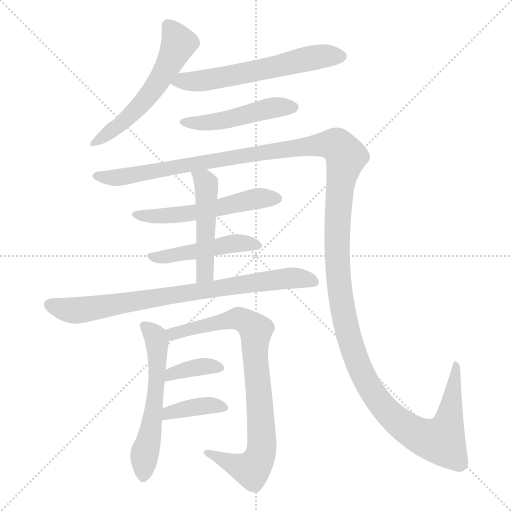
t = 0.00 s
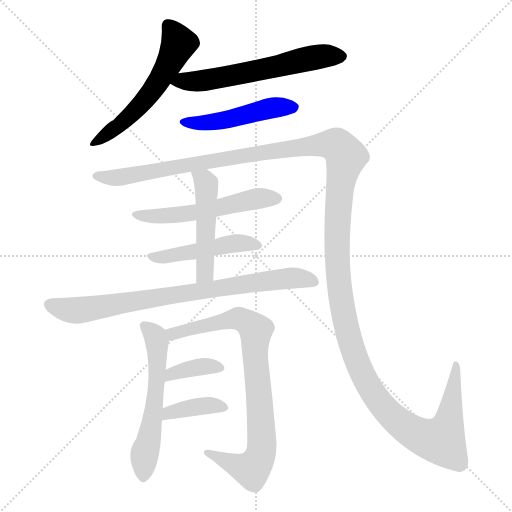
t = 1.84 s
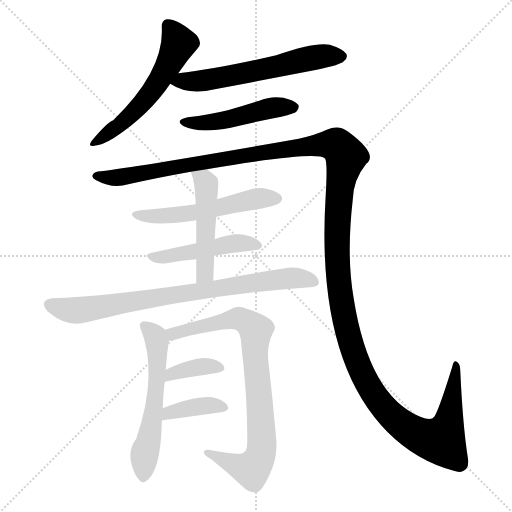
t = 3.68 s
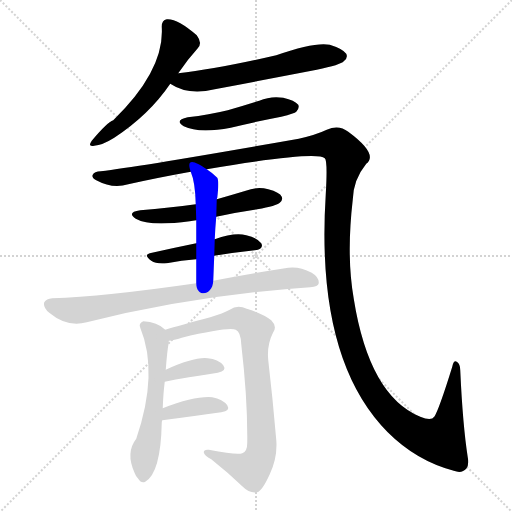
t = 5.52 s
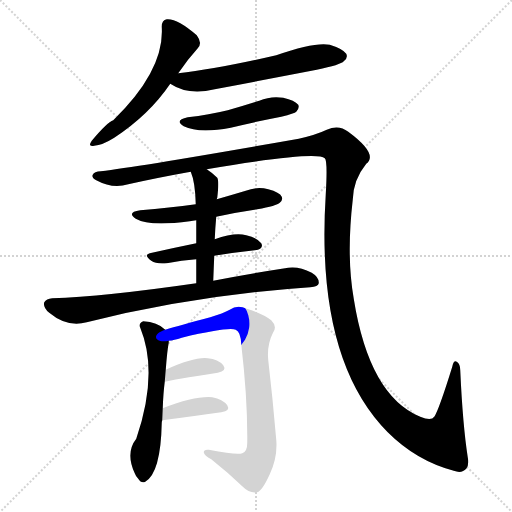
t = 7.36 s
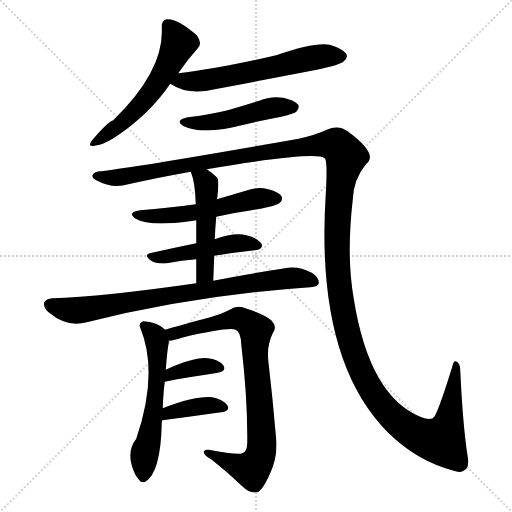
t = 9.21 s

The animated SVG that drew these frames (rendered in a browser with its animation timeline set to each time). Animation: 12 CSS @keyframes rules; one cycle of 9.21 s.

<svg version="1.1" viewBox="0 0 1024 1024" xmlns="http://www.w3.org/2000/svg">
  <g stroke="lightgray" stroke-dasharray="1,1" stroke-width="1" transform="scale(4, 4)">
    <line x1="0" y1="0" x2="256" y2="256"></line>
    <line x1="256" y1="0" x2="0" y2="256"></line>
    <line x1="128" y1="0" x2="128" y2="256"></line>
    <line x1="0" y1="128" x2="256" y2="128"></line>
  </g>
<g transform="scale(1, -1) translate(0, -900)">
   <style type="text/css">
    @keyframes keyframes0 {
      from {
       stroke: blue;
       stroke-dashoffset: 560;
       stroke-width: 128;
       }
       65% {
       animation-timing-function: step-end;
       stroke: blue;
       stroke-dashoffset: 0;
       stroke-width: 128;
       }
       to {
       stroke: black;
       stroke-width: 1024;
       }
       }
       #make-me-a-hanzi-animation-0 {
         animation: keyframes0 0.705729s both;
         animation-delay: 0.000000s;
         animation-timing-function: linear;
       }
    @keyframes keyframes1 {
      from {
       stroke: blue;
       stroke-dashoffset: 593;
       stroke-width: 128;
       }
       66% {
       animation-timing-function: step-end;
       stroke: blue;
       stroke-dashoffset: 0;
       stroke-width: 128;
       }
       to {
       stroke: black;
       stroke-width: 1024;
       }
       }
       #make-me-a-hanzi-animation-1 {
         animation: keyframes1 0.732585s both;
         animation-delay: 0.705729s;
         animation-timing-function: linear;
       }
    @keyframes keyframes2 {
      from {
       stroke: blue;
       stroke-dashoffset: 477;
       stroke-width: 128;
       }
       61% {
       animation-timing-function: step-end;
       stroke: blue;
       stroke-dashoffset: 0;
       stroke-width: 128;
       }
       to {
       stroke: black;
       stroke-width: 1024;
       }
       }
       #make-me-a-hanzi-animation-2 {
         animation: keyframes2 0.638184s both;
         animation-delay: 1.438314s;
         animation-timing-function: linear;
       }
    @keyframes keyframes3 {
      from {
       stroke: blue;
       stroke-dashoffset: 1583;
       stroke-width: 128;
       }
       84% {
       animation-timing-function: step-end;
       stroke: blue;
       stroke-dashoffset: 0;
       stroke-width: 128;
       }
       to {
       stroke: black;
       stroke-width: 1024;
       }
       }
       #make-me-a-hanzi-animation-3 {
         animation: keyframes3 1.538249s both;
         animation-delay: 2.076497s;
         animation-timing-function: linear;
       }
    @keyframes keyframes4 {
      from {
       stroke: blue;
       stroke-dashoffset: 538;
       stroke-width: 128;
       }
       64% {
       animation-timing-function: step-end;
       stroke: blue;
       stroke-dashoffset: 0;
       stroke-width: 128;
       }
       to {
       stroke: black;
       stroke-width: 1024;
       }
       }
       #make-me-a-hanzi-animation-4 {
         animation: keyframes4 0.687826s both;
         animation-delay: 3.614746s;
         animation-timing-function: linear;
       }
    @keyframes keyframes5 {
      from {
       stroke: blue;
       stroke-dashoffset: 464;
       stroke-width: 128;
       }
       60% {
       animation-timing-function: step-end;
       stroke: blue;
       stroke-dashoffset: 0;
       stroke-width: 128;
       }
       to {
       stroke: black;
       stroke-width: 1024;
       }
       }
       #make-me-a-hanzi-animation-5 {
         animation: keyframes5 0.627604s both;
         animation-delay: 4.302572s;
         animation-timing-function: linear;
       }
    @keyframes keyframes6 {
      from {
       stroke: blue;
       stroke-dashoffset: 485;
       stroke-width: 128;
       }
       61% {
       animation-timing-function: step-end;
       stroke: blue;
       stroke-dashoffset: 0;
       stroke-width: 128;
       }
       to {
       stroke: black;
       stroke-width: 1024;
       }
       }
       #make-me-a-hanzi-animation-6 {
         animation: keyframes6 0.644694s both;
         animation-delay: 4.930176s;
         animation-timing-function: linear;
       }
    @keyframes keyframes7 {
      from {
       stroke: blue;
       stroke-dashoffset: 793;
       stroke-width: 128;
       }
       72% {
       animation-timing-function: step-end;
       stroke: blue;
       stroke-dashoffset: 0;
       stroke-width: 128;
       }
       to {
       stroke: black;
       stroke-width: 1024;
       }
       }
       #make-me-a-hanzi-animation-7 {
         animation: keyframes7 0.895345s both;
         animation-delay: 5.574870s;
         animation-timing-function: linear;
       }
    @keyframes keyframes8 {
      from {
       stroke: blue;
       stroke-dashoffset: 563;
       stroke-width: 128;
       }
       65% {
       animation-timing-function: step-end;
       stroke: blue;
       stroke-dashoffset: 0;
       stroke-width: 128;
       }
       to {
       stroke: black;
       stroke-width: 1024;
       }
       }
       #make-me-a-hanzi-animation-8 {
         animation: keyframes8 0.708171s both;
         animation-delay: 6.470215s;
         animation-timing-function: linear;
       }
    @keyframes keyframes9 {
      from {
       stroke: blue;
       stroke-dashoffset: 821;
       stroke-width: 128;
       }
       73% {
       animation-timing-function: step-end;
       stroke: blue;
       stroke-dashoffset: 0;
       stroke-width: 128;
       }
       to {
       stroke: black;
       stroke-width: 1024;
       }
       }
       #make-me-a-hanzi-animation-9 {
         animation: keyframes9 0.918132s both;
         animation-delay: 7.178385s;
         animation-timing-function: linear;
       }
    @keyframes keyframes10 {
      from {
       stroke: blue;
       stroke-dashoffset: 369;
       stroke-width: 128;
       }
       55% {
       animation-timing-function: step-end;
       stroke: blue;
       stroke-dashoffset: 0;
       stroke-width: 128;
       }
       to {
       stroke: black;
       stroke-width: 1024;
       }
       }
       #make-me-a-hanzi-animation-10 {
         animation: keyframes10 0.550293s both;
         animation-delay: 8.096517s;
         animation-timing-function: linear;
       }
    @keyframes keyframes11 {
      from {
       stroke: blue;
       stroke-dashoffset: 378;
       stroke-width: 128;
       }
       55% {
       animation-timing-function: step-end;
       stroke: blue;
       stroke-dashoffset: 0;
       stroke-width: 128;
       }
       to {
       stroke: black;
       stroke-width: 1024;
       }
       }
       #make-me-a-hanzi-animation-11 {
         animation: keyframes11 0.557617s both;
         animation-delay: 8.646810s;
         animation-timing-function: linear;
       }
</style>
<path d="M 356.5 753.5 Q 375.5 781.5 395.5 803.5 Q 405.5 813.5 393.5 829.5 Q 354.5 863.5 333.5 861.5 Q 323.5 860.5 323.5 846.5 Q 329.5 759.5 226.5 659.5 Q 214.5 655.5 183.5 618.5 Q 174.5 605.5 188.5 608.5 Q 204.5 609.5 228.5 624.5 Q 298.5 670.5 340.5 732.5 L 356.5 753.5 Z" fill="lightgray"></path> 
<path d="M 340.5 732.5 Q 376.5 708.5 429.5 721.5 Q 529.5 740.5 633.5 760.5 Q 681.5 770.5 687.5 777.5 Q 696.5 784.5 692.5 792.5 Q 685.5 802.5 659.5 810.5 Q 629.5 816.5 552.5 789.5 Q 435.5 762.5 356.5 753.5 C 326.5 749.5 314.5 747.5 340.5 732.5 Z" fill="lightgray"></path> 
<path d="M 375.5 665.5 Q 347.5 659.5 367.5 647.5 Q 397.5 632.5 461.5 644.5 Q 510.5 656.5 562.5 666.5 Q 589.5 673.5 592.5 676.5 Q 599.5 683.5 596.5 690.5 Q 589.5 699.5 566.5 704.5 Q 541.5 708.5 518.5 698.5 Q 487.5 688.5 455.5 679.5 Q 418.5 670.5 375.5 665.5 Z" fill="lightgray"></path> 
<path d="M 413.5 561.5 Q 632.5 598.5 649.5 583.5 Q 655.5 579.5 651.5 511.5 Q 630.5 181.5 775.5 35.5 Q 832.5 -21.5 907.5 -41.5 Q 923.5 -47.5 932.5 -37.5 Q 938.5 -30.5 935.5 -14.5 Q 925.5 49.5 920.5 159.5 Q 920.5 172.5 913.5 176.5 Q 907.5 180.5 904.5 166.5 Q 877.5 79.5 868.5 66.5 Q 862.5 57.5 840.5 66.5 Q 738.5 108.5 707.5 302.5 Q 692.5 387.5 705.5 500.5 Q 706.5 540.5 732.5 572.5 Q 757.5 591.5 696.5 636.5 Q 677.5 651.5 653.5 640.5 Q 632.5 630.5 597.5 622.5 Q 284.5 567.5 201.5 557.5 Q 188.5 557.5 185.5 550.5 Q 182.5 544.5 192.5 539.5 Q 225.5 521.5 256.5 531.5 Q 314.5 544.5 381.5 556.5 L 413.5 561.5 Z" fill="lightgray"></path> 
<path d="M 432.5 466.5 Q 472.5 475.5 514.5 481.5 Q 553.5 488.5 559.5 494.5 Q 566.5 500.5 563.5 506.5 Q 559.5 515.5 536.5 521.5 Q 514.5 527.5 491.5 518.5 Q 461.5 509.5 433.5 501.5 L 391.5 491.5 Q 339.5 484.5 280.5 479.5 Q 252.5 475.5 271.5 462.5 Q 298.5 446.5 379.5 457.5 Q 385.5 458.5 392.5 459.5 L 432.5 466.5 Z" fill="lightgray"></path> 
<path d="M 428.5 388.5 Q 471.5 395.5 509.5 399.5 Q 528.5 402.5 522.5 413.5 Q 513.5 425.5 492.5 429.5 Q 468.5 435.5 429.5 421.5 L 392.5 413.5 Q 343.5 403.5 299.5 393.5 Q 286.5 390.5 302.5 378.5 Q 312.5 371.5 333.5 373.5 Q 363.5 379.5 392.5 381.5 L 428.5 388.5 Z" fill="lightgray"></path> 
<path d="M 426.5 338.5 Q 427.5 365.5 428.5 388.5 L 429.5 421.5 Q 430.5 445.5 432.5 466.5 L 433.5 501.5 Q 433.5 502.5 434.5 504.5 Q 438.5 538.5 434.5 544.5 Q 424.5 554.5 413.5 561.5 C 388.5 578.5 371.5 584.5 381.5 556.5 Q 390.5 535.5 391.5 491.5 L 392.5 459.5 Q 392.5 440.5 392.5 413.5 L 392.5 381.5 Q 392.5 360.5 392.5 333.5 C 392.5 303.5 425.5 308.5 426.5 338.5 Z" fill="lightgray"></path> 
<path d="M 392.5 333.5 Q 205.5 306.5 104.5 303.5 Q 92.5 302.5 88.5 295.5 Q 85.5 285.5 98.5 274.5 Q 134.5 244.5 173.5 255.5 Q 386.5 309.5 620.5 325.5 Q 636.5 326.5 637.5 333.5 Q 638.5 345.5 623.5 354.5 Q 598.5 367.5 576.5 364.5 Q 491.5 351.5 426.5 338.5 L 392.5 333.5 Z" fill="lightgray"></path> 
<path d="M 325.5 83.5 Q 326.5 113.5 329.5 136.5 L 331.5 160.5 Q 334.5 200.5 337.5 214.5 Q 337.5 217.5 337.5 218.5 C 339.5 233.5 339.5 233.5 330.5 240.5 Q 314.5 256.5 286.5 257.5 Q 276.5 253.5 280.5 244.5 Q 317.5 154.5 272.5 22.5 Q 250.5 -5.5 269.5 -46.5 Q 270.5 -50.5 276.5 -57.5 Q 282.5 -67.5 290.5 -63.5 Q 321.5 -45.5 323.5 54.5 Q 323.5 57.5 324.5 59.5 L 325.5 83.5 Z" fill="lightgray"></path> 
<path d="M 337.5 218.5 Q 347.5 219.5 363.5 224.5 Q 456.5 246.5 471.5 240.5 Q 481.5 236.5 482.5 211.5 Q 495.5 100.5 494.5 14.5 Q 494.5 -3.5 484.5 -6.5 Q 474.5 -10.5 417.5 0.5 Q 407.5 1.5 407.5 -4.5 Q 408.5 -11.5 422.5 -18.5 Q 456.5 -45.5 484.5 -72.5 Q 499.5 -87.5 514.5 -84.5 Q 524.5 -81.5 539.5 -48.5 Q 555.5 -14.5 552.5 20.5 Q 545.5 102.5 536.5 179.5 Q 533.5 209.5 545.5 233.5 Q 555.5 246.5 542.5 259.5 Q 526.5 272.5 493.5 282.5 Q 474.5 291.5 459.5 280.5 Q 446.5 273.5 420.5 265.5 Q 359.5 249.5 330.5 240.5 C 301.5 231.5 308.5 212.5 337.5 218.5 Z" fill="lightgray"></path> 
<path d="M 329.5 136.5 Q 344.5 140.5 435.5 154.5 Q 454.5 158.5 446.5 169.5 Q 436.5 181.5 415.5 183.5 Q 388.5 186.5 331.5 160.5 C 304.5 148.5 300.5 129.5 329.5 136.5 Z" fill="lightgray"></path> 
<path d="M 324.5 59.5 Q 393.5 68.5 442.5 75.5 Q 461.5 78.5 454.5 89.5 Q 445.5 101.5 424.5 105.5 Q 390.5 108.5 325.5 83.5 C 297.5 72.5 294.5 55.5 324.5 59.5 Z" fill="lightgray"></path> 
      <clipPath id="make-me-a-hanzi-clip-0">
      <path d="M 356.5 753.5 Q 375.5 781.5 395.5 803.5 Q 405.5 813.5 393.5 829.5 Q 354.5 863.5 333.5 861.5 Q 323.5 860.5 323.5 846.5 Q 329.5 759.5 226.5 659.5 Q 214.5 655.5 183.5 618.5 Q 174.5 605.5 188.5 608.5 Q 204.5 609.5 228.5 624.5 Q 298.5 670.5 340.5 732.5 L 356.5 753.5 Z" fill="lightgray"></path>
      </clipPath>
      <path clip-path="url(#make-me-a-hanzi-clip-0)" d="M 335.5 849.5 L 357.5 813.5 L 326.5 751.5 L 302.5 715.5 L 252.5 660.5 L 192.5 616.5 " fill="none" id="make-me-a-hanzi-animation-0" stroke-dasharray="432 864" stroke-linecap="round"></path>

      <clipPath id="make-me-a-hanzi-clip-1">
      <path d="M 340.5 732.5 Q 376.5 708.5 429.5 721.5 Q 529.5 740.5 633.5 760.5 Q 681.5 770.5 687.5 777.5 Q 696.5 784.5 692.5 792.5 Q 685.5 802.5 659.5 810.5 Q 629.5 816.5 552.5 789.5 Q 435.5 762.5 356.5 753.5 C 326.5 749.5 314.5 747.5 340.5 732.5 Z" fill="lightgray"></path>
      </clipPath>
      <path clip-path="url(#make-me-a-hanzi-clip-1)" d="M 349.5 733.5 L 402.5 737.5 L 644.5 787.5 L 681.5 787.5 " fill="none" id="make-me-a-hanzi-animation-1" stroke-dasharray="465 930" stroke-linecap="round"></path>

      <clipPath id="make-me-a-hanzi-clip-2">
      <path d="M 375.5 665.5 Q 347.5 659.5 367.5 647.5 Q 397.5 632.5 461.5 644.5 Q 510.5 656.5 562.5 666.5 Q 589.5 673.5 592.5 676.5 Q 599.5 683.5 596.5 690.5 Q 589.5 699.5 566.5 704.5 Q 541.5 708.5 518.5 698.5 Q 487.5 688.5 455.5 679.5 Q 418.5 670.5 375.5 665.5 Z" fill="lightgray"></path>
      </clipPath>
      <path clip-path="url(#make-me-a-hanzi-clip-2)" d="M 369.5 657.5 L 430.5 655.5 L 540.5 683.5 L 586.5 685.5 " fill="none" id="make-me-a-hanzi-animation-2" stroke-dasharray="349 698" stroke-linecap="round"></path>

      <clipPath id="make-me-a-hanzi-clip-3">
      <path d="M 413.5 561.5 Q 632.5 598.5 649.5 583.5 Q 655.5 579.5 651.5 511.5 Q 630.5 181.5 775.5 35.5 Q 832.5 -21.5 907.5 -41.5 Q 923.5 -47.5 932.5 -37.5 Q 938.5 -30.5 935.5 -14.5 Q 925.5 49.5 920.5 159.5 Q 920.5 172.5 913.5 176.5 Q 907.5 180.5 904.5 166.5 Q 877.5 79.5 868.5 66.5 Q 862.5 57.5 840.5 66.5 Q 738.5 108.5 707.5 302.5 Q 692.5 387.5 705.5 500.5 Q 706.5 540.5 732.5 572.5 Q 757.5 591.5 696.5 636.5 Q 677.5 651.5 653.5 640.5 Q 632.5 630.5 597.5 622.5 Q 284.5 567.5 201.5 557.5 Q 188.5 557.5 185.5 550.5 Q 182.5 544.5 192.5 539.5 Q 225.5 521.5 256.5 531.5 Q 314.5 544.5 381.5 556.5 L 413.5 561.5 Z" fill="lightgray"></path>
      </clipPath>
      <path clip-path="url(#make-me-a-hanzi-clip-3)" d="M 193.5 547.5 L 239.5 545.5 L 588.5 605.5 L 673.5 609.5 L 692.5 586.5 L 678.5 522.5 L 673.5 439.5 L 682.5 295.5 L 708.5 191.5 L 736.5 128.5 L 765.5 86.5 L 801.5 51.5 L 850.5 24.5 L 877.5 18.5 L 886.5 26.5 L 898.5 58.5 L 911.5 169.5 " fill="none" id="make-me-a-hanzi-animation-3" stroke-dasharray="1455 2910" stroke-linecap="round"></path>

      <clipPath id="make-me-a-hanzi-clip-4">
      <path d="M 432.5 466.5 Q 472.5 475.5 514.5 481.5 Q 553.5 488.5 559.5 494.5 Q 566.5 500.5 563.5 506.5 Q 559.5 515.5 536.5 521.5 Q 514.5 527.5 491.5 518.5 Q 461.5 509.5 433.5 501.5 L 391.5 491.5 Q 339.5 484.5 280.5 479.5 Q 252.5 475.5 271.5 462.5 Q 298.5 446.5 379.5 457.5 Q 385.5 458.5 392.5 459.5 L 432.5 466.5 Z" fill="lightgray"></path>
      </clipPath>
      <path clip-path="url(#make-me-a-hanzi-clip-4)" d="M 274.5 472.5 L 312.5 466.5 L 366.5 470.5 L 515.5 503.5 L 552.5 503.5 " fill="none" id="make-me-a-hanzi-animation-4" stroke-dasharray="410 820" stroke-linecap="round"></path>

      <clipPath id="make-me-a-hanzi-clip-5">
      <path d="M 428.5 388.5 Q 471.5 395.5 509.5 399.5 Q 528.5 402.5 522.5 413.5 Q 513.5 425.5 492.5 429.5 Q 468.5 435.5 429.5 421.5 L 392.5 413.5 Q 343.5 403.5 299.5 393.5 Q 286.5 390.5 302.5 378.5 Q 312.5 371.5 333.5 373.5 Q 363.5 379.5 392.5 381.5 L 428.5 388.5 Z" fill="lightgray"></path>
      </clipPath>
      <path clip-path="url(#make-me-a-hanzi-clip-5)" d="M 308.5 387.5 L 338.5 387.5 L 473.5 413.5 L 513.5 409.5 " fill="none" id="make-me-a-hanzi-animation-5" stroke-dasharray="336 672" stroke-linecap="round"></path>

      <clipPath id="make-me-a-hanzi-clip-6">
      <path d="M 426.5 338.5 Q 427.5 365.5 428.5 388.5 L 429.5 421.5 Q 430.5 445.5 432.5 466.5 L 433.5 501.5 Q 433.5 502.5 434.5 504.5 Q 438.5 538.5 434.5 544.5 Q 424.5 554.5 413.5 561.5 C 388.5 578.5 371.5 584.5 381.5 556.5 Q 390.5 535.5 391.5 491.5 L 392.5 459.5 Q 392.5 440.5 392.5 413.5 L 392.5 381.5 Q 392.5 360.5 392.5 333.5 C 392.5 303.5 425.5 308.5 426.5 338.5 Z" fill="lightgray"></path>
      </clipPath>
      <path clip-path="url(#make-me-a-hanzi-clip-6)" d="M 387.5 553.5 L 408.5 539.5 L 413.5 516.5 L 410.5 358.5 L 397.5 340.5 " fill="none" id="make-me-a-hanzi-animation-6" stroke-dasharray="357 714" stroke-linecap="round"></path>

      <clipPath id="make-me-a-hanzi-clip-7">
      <path d="M 392.5 333.5 Q 205.5 306.5 104.5 303.5 Q 92.5 302.5 88.5 295.5 Q 85.5 285.5 98.5 274.5 Q 134.5 244.5 173.5 255.5 Q 386.5 309.5 620.5 325.5 Q 636.5 326.5 637.5 333.5 Q 638.5 345.5 623.5 354.5 Q 598.5 367.5 576.5 364.5 Q 491.5 351.5 426.5 338.5 L 392.5 333.5 Z" fill="lightgray"></path>
      </clipPath>
      <path clip-path="url(#make-me-a-hanzi-clip-7)" d="M 97.5 291.5 L 151.5 278.5 L 554.5 341.5 L 590.5 344.5 L 627.5 336.5 " fill="none" id="make-me-a-hanzi-animation-7" stroke-dasharray="665 1330" stroke-linecap="round"></path>

      <clipPath id="make-me-a-hanzi-clip-8">
      <path d="M 325.5 83.5 Q 326.5 113.5 329.5 136.5 L 331.5 160.5 Q 334.5 200.5 337.5 214.5 Q 337.5 217.5 337.5 218.5 C 339.5 233.5 339.5 233.5 330.5 240.5 Q 314.5 256.5 286.5 257.5 Q 276.5 253.5 280.5 244.5 Q 317.5 154.5 272.5 22.5 Q 250.5 -5.5 269.5 -46.5 Q 270.5 -50.5 276.5 -57.5 Q 282.5 -67.5 290.5 -63.5 Q 321.5 -45.5 323.5 54.5 Q 323.5 57.5 324.5 59.5 L 325.5 83.5 Z" fill="lightgray"></path>
      </clipPath>
      <path clip-path="url(#make-me-a-hanzi-clip-8)" d="M 293.5 246.5 L 310.5 227.5 L 315.5 188.5 L 309.5 91.5 L 289.5 -3.5 L 287.5 -51.5 " fill="none" id="make-me-a-hanzi-animation-8" stroke-dasharray="435 870" stroke-linecap="round"></path>

      <clipPath id="make-me-a-hanzi-clip-9">
      <path d="M 337.5 218.5 Q 347.5 219.5 363.5 224.5 Q 456.5 246.5 471.5 240.5 Q 481.5 236.5 482.5 211.5 Q 495.5 100.5 494.5 14.5 Q 494.5 -3.5 484.5 -6.5 Q 474.5 -10.5 417.5 0.5 Q 407.5 1.5 407.5 -4.5 Q 408.5 -11.5 422.5 -18.5 Q 456.5 -45.5 484.5 -72.5 Q 499.5 -87.5 514.5 -84.5 Q 524.5 -81.5 539.5 -48.5 Q 555.5 -14.5 552.5 20.5 Q 545.5 102.5 536.5 179.5 Q 533.5 209.5 545.5 233.5 Q 555.5 246.5 542.5 259.5 Q 526.5 272.5 493.5 282.5 Q 474.5 291.5 459.5 280.5 Q 446.5 273.5 420.5 265.5 Q 359.5 249.5 330.5 240.5 C 301.5 231.5 308.5 212.5 337.5 218.5 Z" fill="lightgray"></path>
      </clipPath>
      <path clip-path="url(#make-me-a-hanzi-clip-9)" d="M 337.5 236.5 L 373.5 236.5 L 476.5 263.5 L 512.5 239.5 L 511.5 172.5 L 524.5 12.5 L 517.5 -19.5 L 503.5 -38.5 L 414.5 -5.5 " fill="none" id="make-me-a-hanzi-animation-9" stroke-dasharray="693 1386" stroke-linecap="round"></path>

      <clipPath id="make-me-a-hanzi-clip-10">
      <path d="M 329.5 136.5 Q 344.5 140.5 435.5 154.5 Q 454.5 158.5 446.5 169.5 Q 436.5 181.5 415.5 183.5 Q 388.5 186.5 331.5 160.5 C 304.5 148.5 300.5 129.5 329.5 136.5 Z" fill="lightgray"></path>
      </clipPath>
      <path clip-path="url(#make-me-a-hanzi-clip-10)" d="M 331.5 142.5 L 343.5 153.5 L 401.5 166.5 L 438.5 163.5 " fill="none" id="make-me-a-hanzi-animation-10" stroke-dasharray="241 482" stroke-linecap="round"></path>

      <clipPath id="make-me-a-hanzi-clip-11">
      <path d="M 324.5 59.5 Q 393.5 68.5 442.5 75.5 Q 461.5 78.5 454.5 89.5 Q 445.5 101.5 424.5 105.5 Q 390.5 108.5 325.5 83.5 C 297.5 72.5 294.5 55.5 324.5 59.5 Z" fill="lightgray"></path>
      </clipPath>
      <path clip-path="url(#make-me-a-hanzi-clip-11)" d="M 332.5 65.5 L 338.5 76.5 L 371.5 83.5 L 418.5 89.5 L 446.5 84.5 " fill="none" id="make-me-a-hanzi-animation-11" stroke-dasharray="250 500" stroke-linecap="round"></path>

</g>
</svg>
